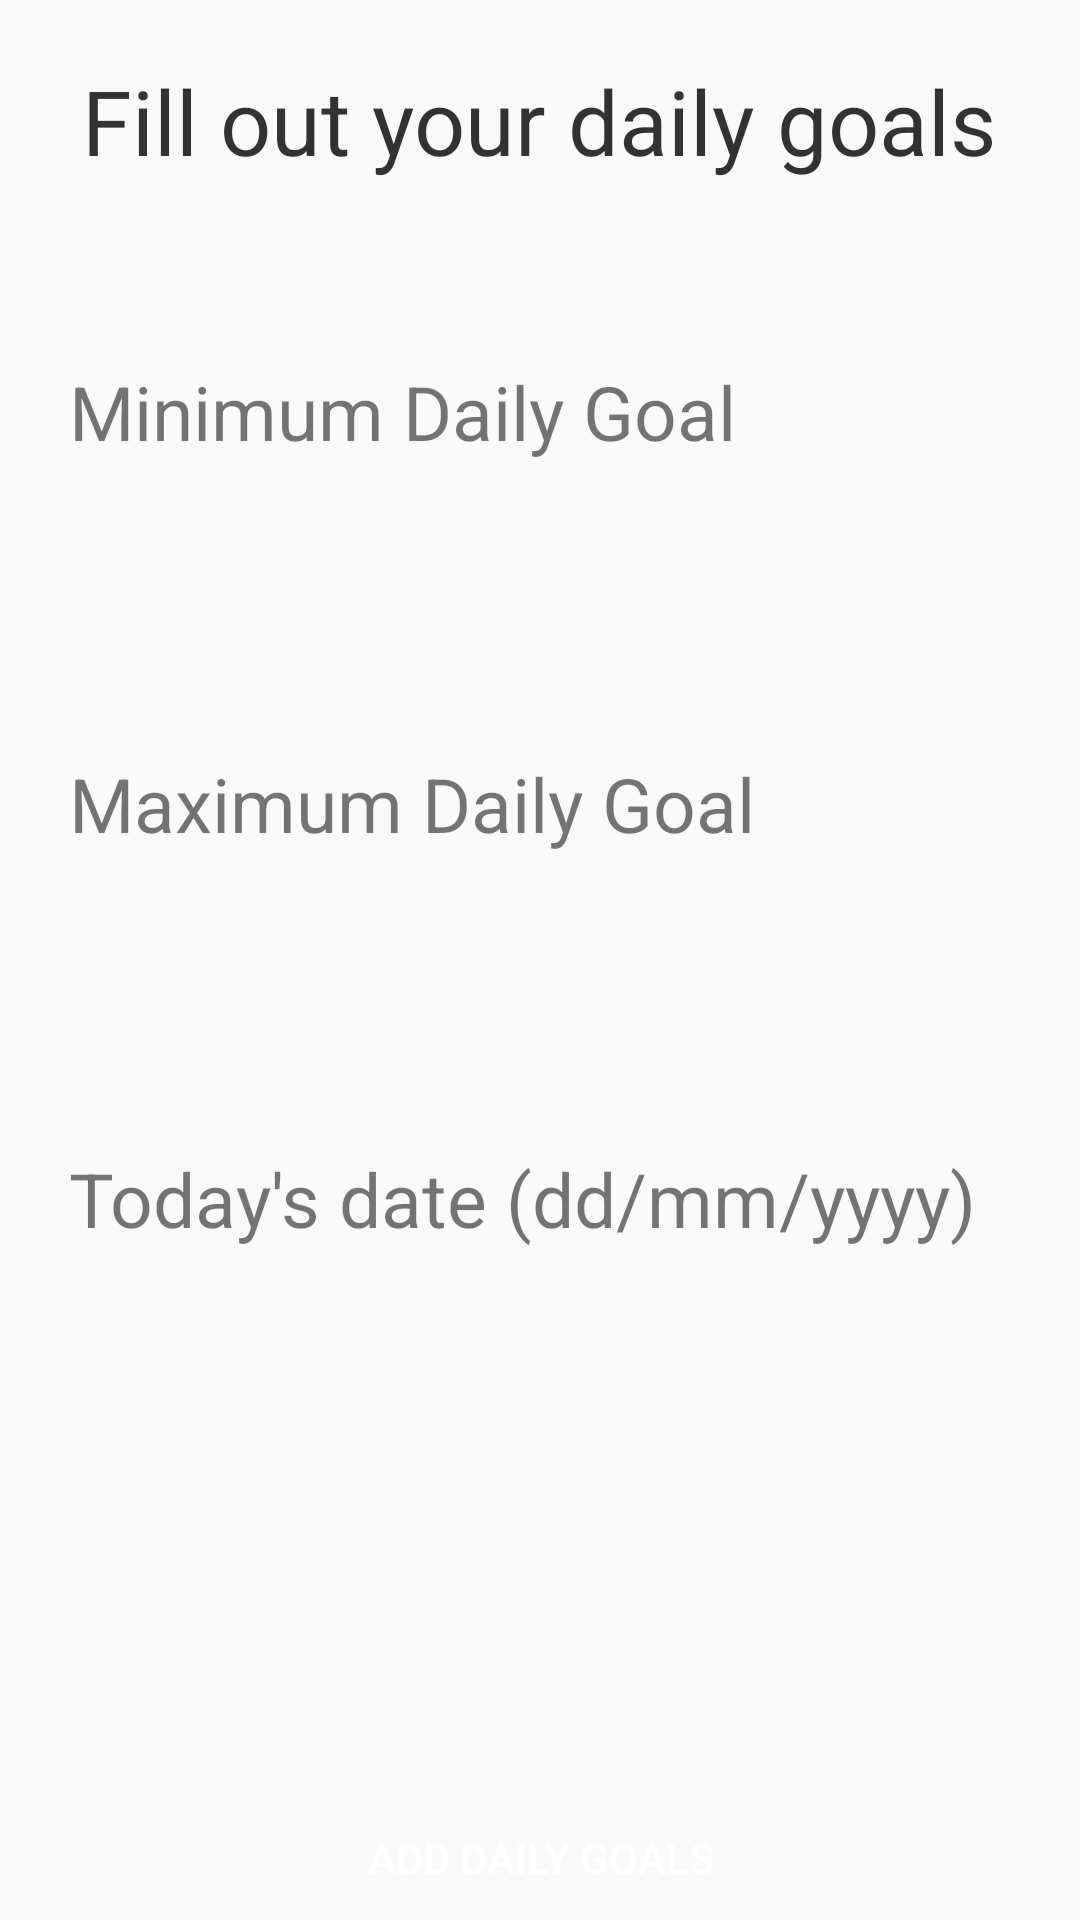

Android layout source for this screen:
<!-- AndroidManifest.xml: application theme Theme.Realopsc -->
<!-- res/layout/activity_daily_goals.xml -->
<?xml version="1.0" encoding="utf-8"?>
<LinearLayout xmlns:android="http://schemas.android.com/apk/res/android"
    xmlns:app="http://schemas.android.com/apk/res-auto"
    xmlns:tools="http://schemas.android.com/tools"
    android:layout_width="match_parent"
    android:layout_height="match_parent"
    tools:context=".DailyGoals">

    <LinearLayout
        android:layout_width="match_parent"
        android:layout_height="wrap_content"
        android:orientation="vertical"
        android:paddingLeft="20dp"
        android:paddingTop="20dp"
        android:paddingRight="20dp"
        android:paddingBottom="0dp">


        <TextView
            fontPath="fonts/nunito_light.ttf"
            android:layout_width="wrap_content"
            android:layout_height="wrap_content"
            android:layout_gravity="center_horizontal"
            android:layout_marginTop="0dp"
            android:alpha="0.8"
            android:text="@string/fill_out_your_daily_goals"
            android:textAlignment="center"
            android:textColor="@android:color/black"
            android:textSize="30sp"
            tools:ignore="MissingPrefix" />


        <TextView
            fontPath="fonts/nunito_light.ttf"
            android:layout_width="wrap_content"
            android:layout_height="wrap_content"
            android:layout_marginStart="3dp"
            android:layout_marginTop="60dp"
            android:text="@string/minimum_daily_goal"
            android:textSize="25sp"
            tools:ignore="MissingPrefix" />

        <EditText
            android:id="@+id/mingoals"
            fontPath="fonts/nunito_light.ttf"
            android:layout_width="match_parent"
            android:layout_height="wrap_content"
            android:layout_marginTop="10dp"
            android:background="@drawable/btn_border"
            android:padding="10dp"
            android:singleLine="true"
            android:textSize="20sp"
            tools:ignore="MissingPrefix" />

        <TextView
            fontPath="fonts/nunito_light.ttf"
            android:layout_width="wrap_content"
            android:layout_height="wrap_content"
            android:layout_marginStart="3dp"
            android:layout_marginTop="40dp"
            android:textSize="25sp"
            android:text="@string/maximum_daily_goal"
            tools:ignore="MissingPrefix" />

        <EditText
            android:id="@+id/maxgoals"
            fontPath="fonts/nunito_light.ttf"
            android:layout_width="match_parent"
            android:layout_height="wrap_content"
            android:layout_marginTop="10dp"
            android:background="@drawable/btn_border"
            android:minHeight="48dp"
            android:padding="10dp"
            android:singleLine="true"
            android:textSize="20sp"
            tools:ignore="MissingPrefix" />

        <TextView
            fontPath="fonts/nunito_light.ttf"
            android:layout_width="wrap_content"
            android:layout_height="wrap_content"
            android:layout_marginStart="3dp"
            android:layout_marginTop="40dp"
            android:text="@string/today_s_date_dd_mm_yyyy"
            android:textSize="25sp"
            tools:ignore="MissingPrefix" />

        <EditText
            android:id="@+id/todayDate"
            fontPath="fonts/nunito_light.ttf"
            android:layout_width="match_parent"
            android:layout_height="wrap_content"
            android:layout_marginTop="10dp"
            android:background="@drawable/btn_border"
            android:padding="10dp"
            android:singleLine="true"
            android:textSize="20sp"
            tools:ignore="MissingPrefix" />

        <Button
            android:id="@+id/addgoals"
            android:layout_width="match_parent"
            android:layout_height="wrap_content"
            android:layout_marginTop="125dp"
            android:background="@drawable/btn_background"
            android:text="@string/add_goals"
            android:textColor="@color/white" />



    </LinearLayout>

</LinearLayout>
<!-- resources referenced by this layout -->
<resources>
  <color name="white">#FFFFFFFF</color>
  <string name="add_goals">Add Daily goals</string>
  <string name="fill_out_your_daily_goals">Fill out your daily goals</string>
  <string name="maximum_daily_goal">Maximum Daily Goal</string>
  <string name="minimum_daily_goal">Minimum Daily Goal</string>
  <string name="today_s_date_dd_mm_yyyy">Today\'s date (dd/mm/yyyy)</string>
  <style name="Theme.Realopsc" parent="Base.Theme.Realopsc" />
  <style name="Base.Theme.Realopsc" parent="Theme.AppCompat.DayNight.NoActionBar">
          
          
          <item name="colorPrimary">@color/purple_500</item>
          <item name="colorPrimaryVariant">@color/purple_700</item>
          <item name="colorOnPrimary">@color/white</item>
          <item name="colorSecondary">@color/teal_200</item>
          <item name="colorSecondaryVariant">@color/teal_700</item>
          <item name="colorOnSecondary">@color/black</item>
          <item name="android:statusBarColor">@color/black</item>
      </style>
  <color name="purple_500">#FF6200EE</color>
  <color name="purple_700">#FF3700B3</color>
  <color name="teal_200">#FF03DAC5</color>
  <color name="teal_700">#FF018786</color>
  <color name="black">#FF000000</color>
</resources>
